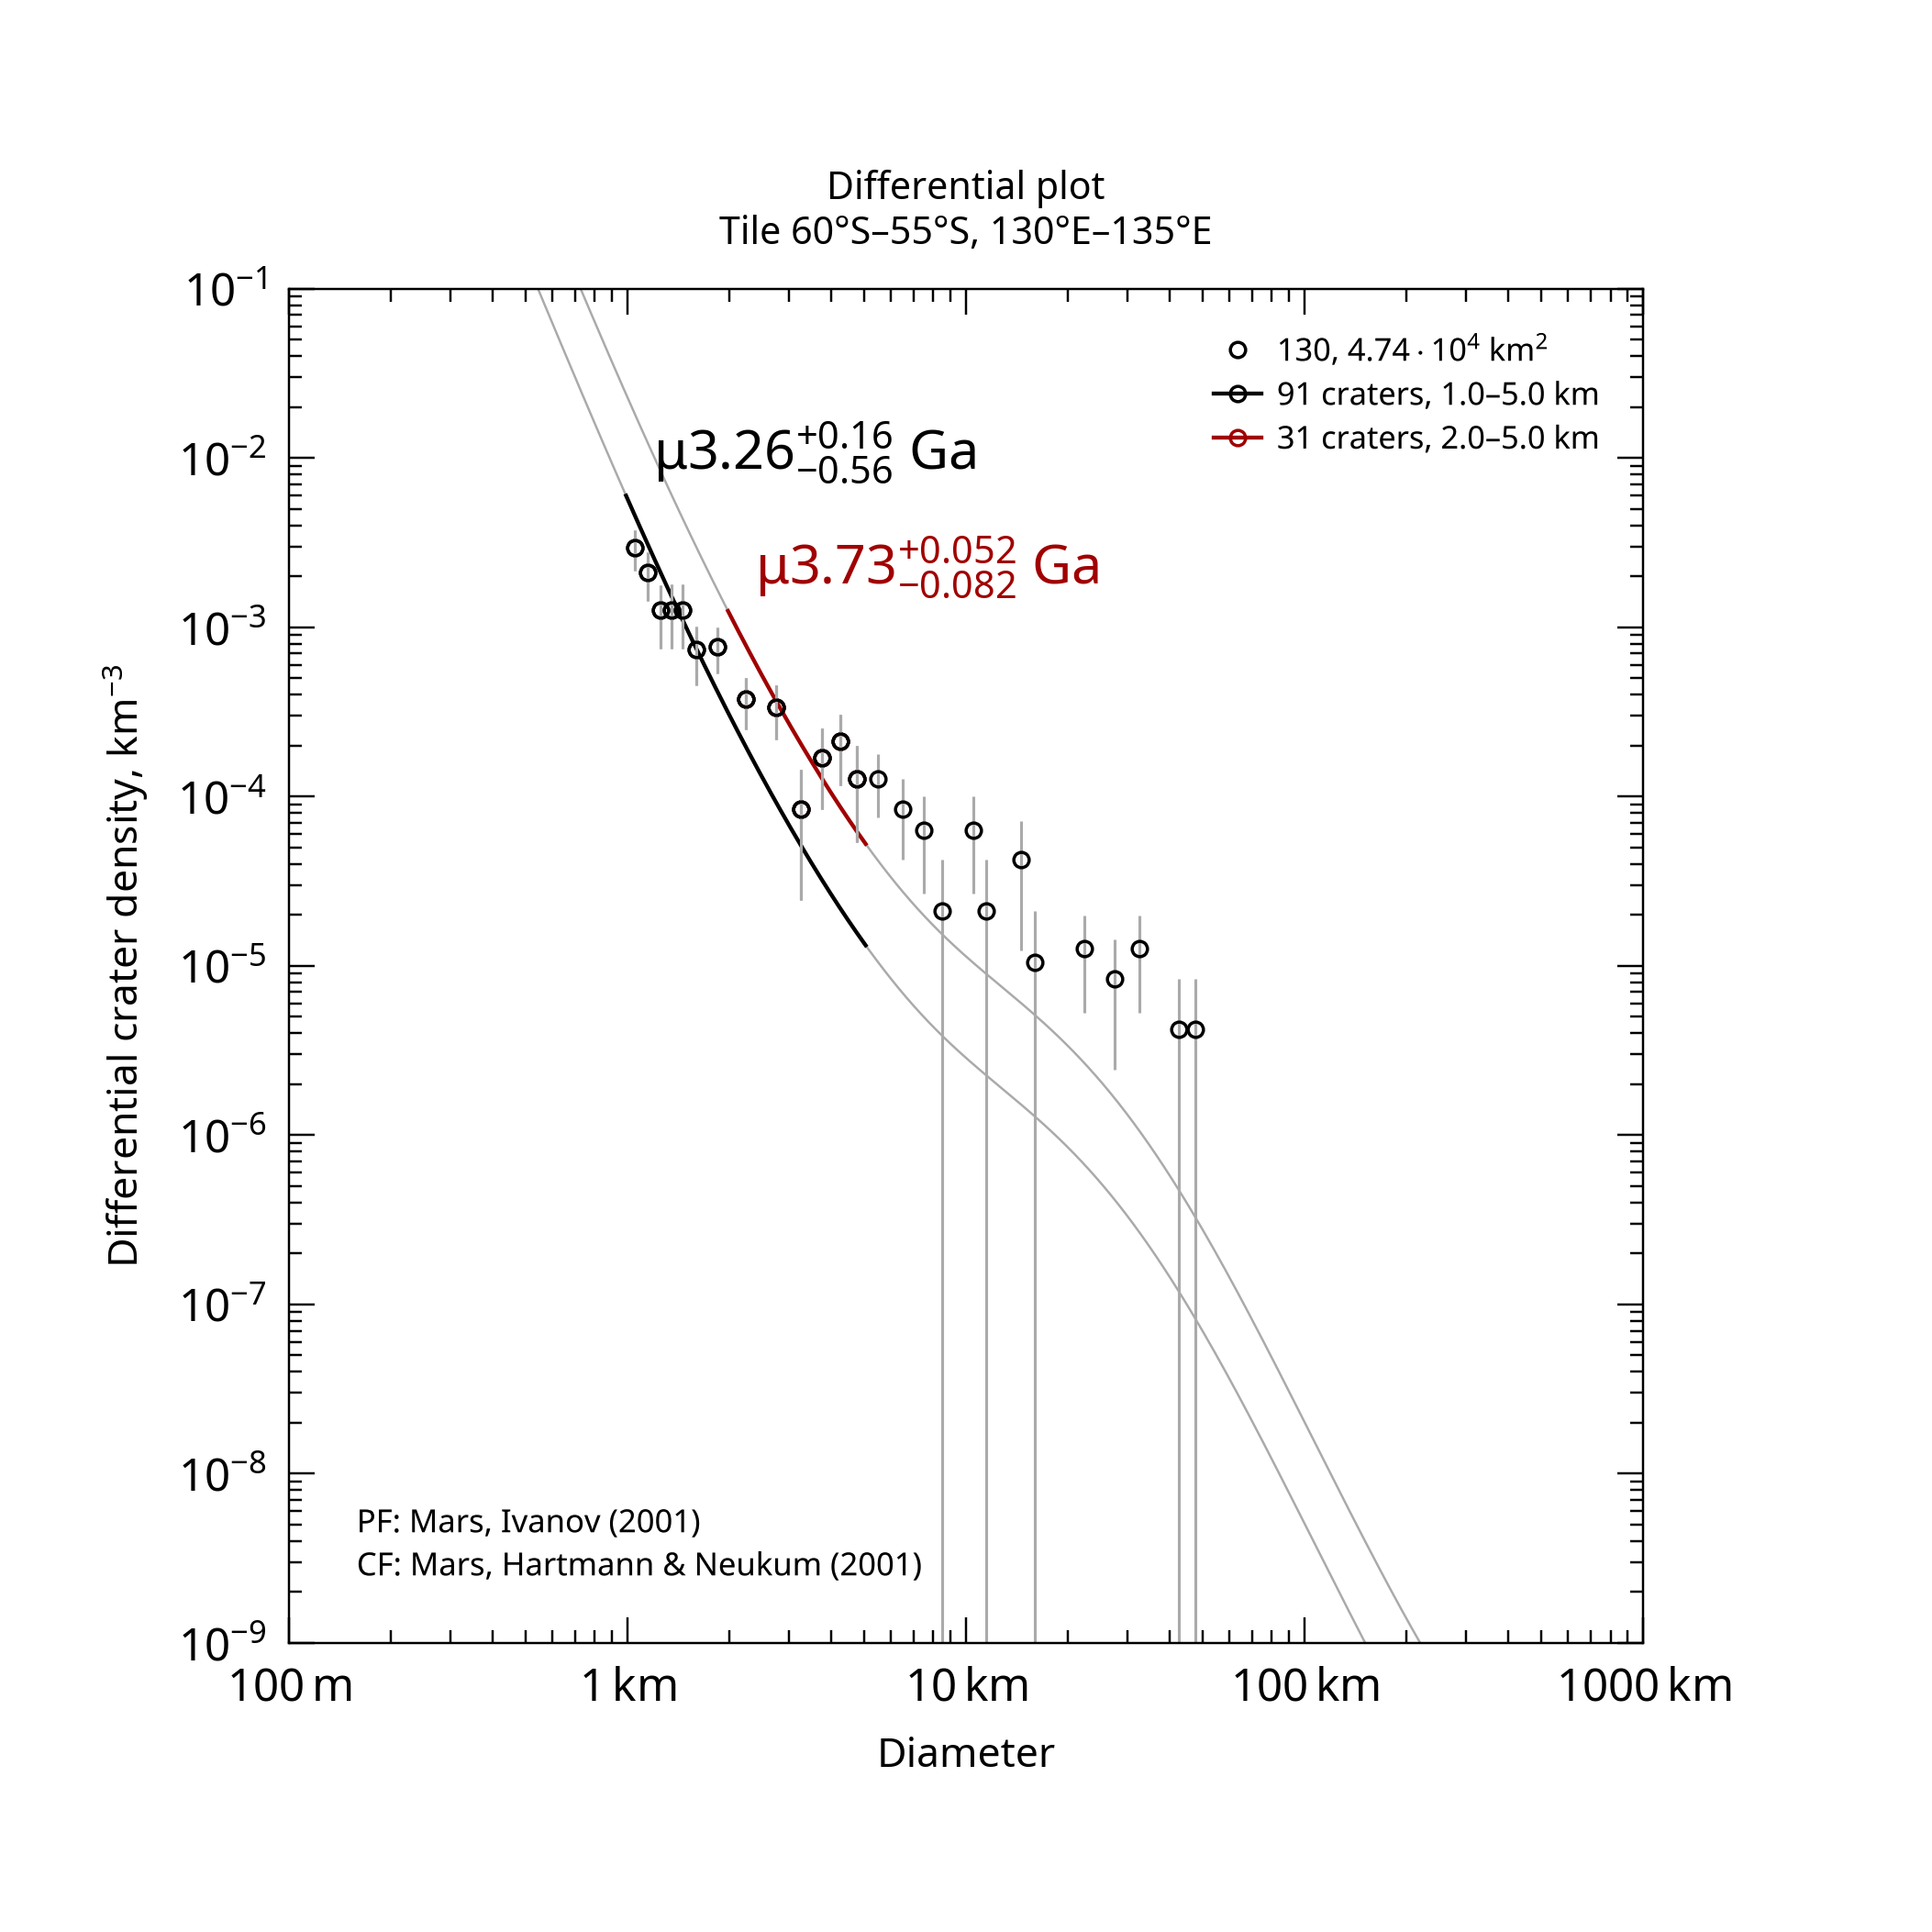

The table this chart was drawn from, first rows:
, , , , , , , , , , , , , , , , , , , , Formatted values [paste MathML into Word…
, , , , , , , , , , , , , , , , , , , , , MathML, , Latex
Name, Area, Binning, d_min, d_max, Method, Resurf, N, N_event, Age, Age-, Age+, a0, a0-, a0+, N(1), N(1)-, N(1)+, Source, , Range, Age, N(1), Age
130, 47379, pseudo-log, 1, 5, d-fit, 0, 91.0, 91, 3.26, 2.7, 3.41, -2.747, -2.88, -2.646, 1.79e-03, 1.32e-03, 2.26e-03, tiles_scc/tile_lat-60_lon+130.scc, , 1.0–5.0 km, <math xmlns="http://www.w3.org/1998/Math…, <math xmlns="http://www.w3.org/1998/Math…, $\mu3.26^{+0.16}_{-0.56}$ Ga
130, 47379, pseudo-log, 2, 5, d-fit, 0, 31.0, 31, 3.73, 3.64, 3.78, -2.148, -2.321, -2.024, 7.11e-03, 4.77e-03, 9.45e-03, tiles_scc/tile_lat-60_lon+130.scc, , 2.0–5.0 km, <math xmlns="http://www.w3.org/1998/Math…, <math xmlns="http://www.w3.org/1998/Math…, $\mu3.73^{+0.052}_{-0.082}$ Ga
